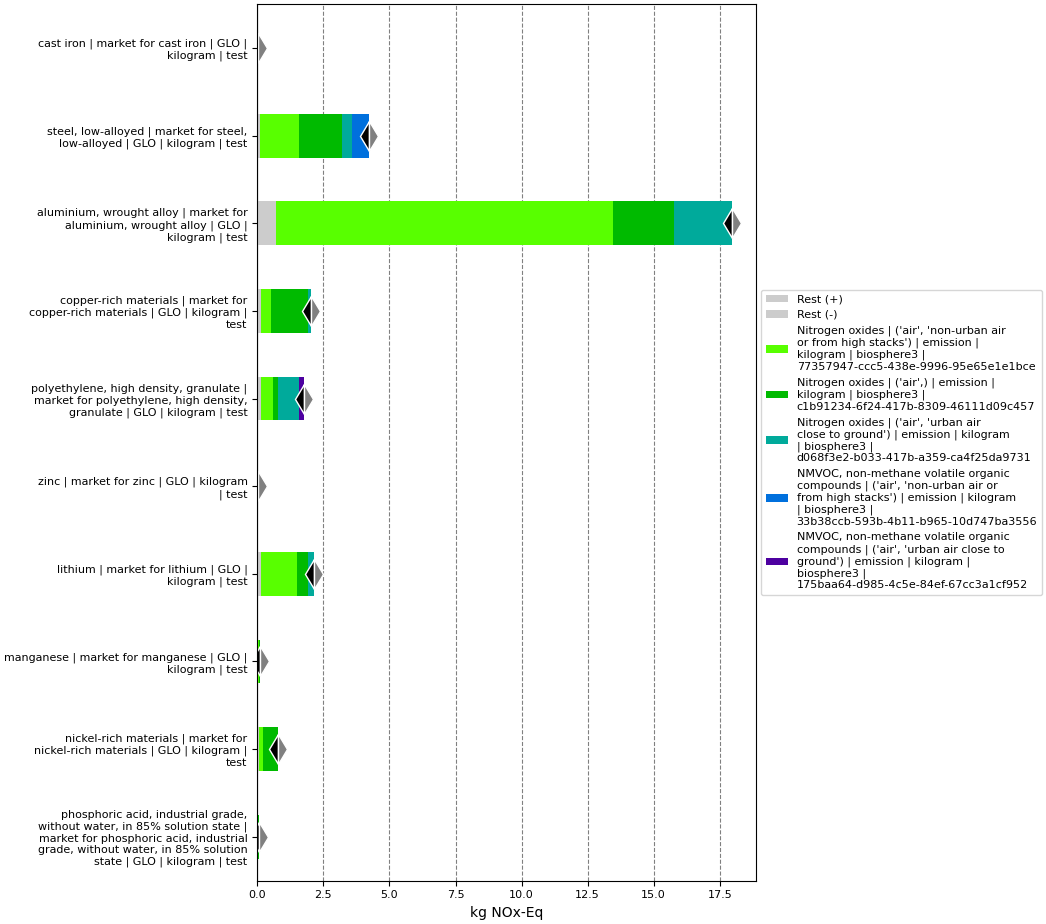

The table this chart was drawn from, first rows:
, index, name, categories, type, unit, database, code, cast iron | market for cast iron | GLO |…, steel, low-alloyed | market for steel, l…, aluminium, wrought alloy | market for al…, polyethylene, high density, granulate | …, zinc | market for zinc | GLO | kilogram …, copper-rich materials | market for coppe…, lithium | market for lithium | GLO | kil…, manganese | market for manganese | GLO |…, nickel-rich materials | market for nicke…, phosphoric acid, industrial grade, witho…
0, Score, , , , , , , 0.01554, 4.229, 17.95, 1.779, 0.01929, 2.031, 2.155, 0.1125, 0.7848, 0.07017
1, Rest (+), , , , , , , 0.0009028, 0.1001, 0.6983, 0.1432, 0.001563, 0.1413, 0.1349, 0.006597, 0.07659, 0.001876
2, Rest (-), , , , , , , -3.786743830653655e-08, -9.871681557205124e-06, -8.799152383050534e-06, -3.8295984510329955e-06, -2.3789870162031736e-08, -2.0295627290764145e-06, -3.1517010502133837e-06, -1.720582099424871e-07, -2.244909946070813e-06, -3.5134371983618284e-07
3, Nitrogen oxides | ('air', 'non-urban air…, Nitrogen oxides, ('air', 'non-urban air or from high stac…, emission, kg NOx-Eq, biosphere3, 77357947-ccc5-438e-9996-95e65e1e1bce, 0.005955, 1.496, 12.76, 0.4334, 0.005086, 0.3793, 1.384, 0.06585, 0.1317, 0.02502
4, Nitrogen oxides | ('air',) | emission | …, Nitrogen oxides, ('air',), emission, kg NOx-Eq, biosphere3, c1b91234-6f24-417b-8309-46111d09c457, 0.006126, 1.606, 2.287, 0.2115, 0.01264, 1.394, 0.3819, 0.02213, 0.5765, 0.03242
5, Nitrogen oxides | ('air', 'urban air clo…, Nitrogen oxides, ('air', 'urban air close to ground'), emission, kg NOx-Eq, biosphere3, d068f3e2-b033-417b-a359-ca4f25da9731, , 0.3772, 2.204, 0.7939, , 0.1164, 0.2537, 0.01793, , 0.006682
6, NMVOC, non-methane volatile organic comp…, NMVOC, non-methane volatile organic comp…, ('air', 'non-urban air or from high stac…, emission, kg NOx-Eq, biosphere3, 33b38ccb-593b-4b11-b965-10d747ba3556, 0.002556, 0.6487, , , , , , , , 0.004171
7, NMVOC, non-methane volatile organic comp…, NMVOC, non-methane volatile organic comp…, ('air', 'urban air close to ground'), emission, kg NOx-Eq, biosphere3, 175baa64-d985-4c5e-84ef-67cc3a1cf952, , , , 0.197, , , , , , 
